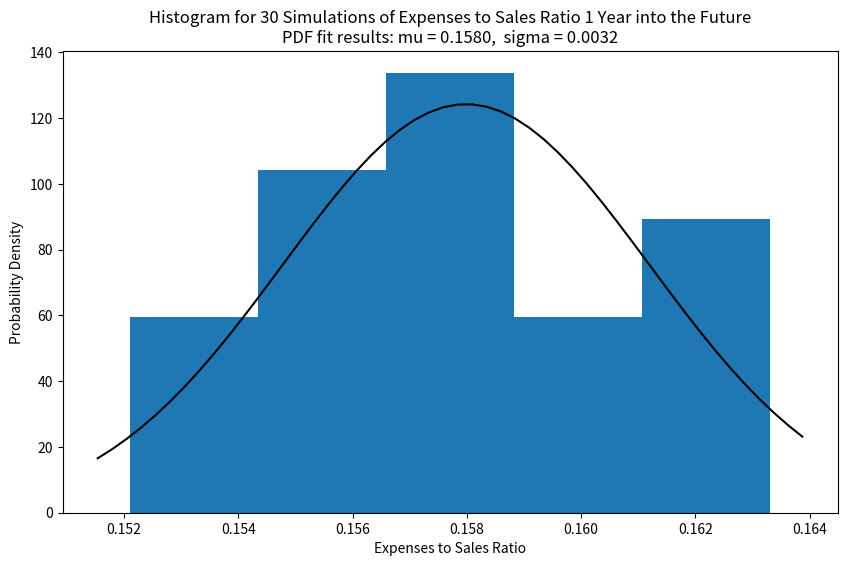
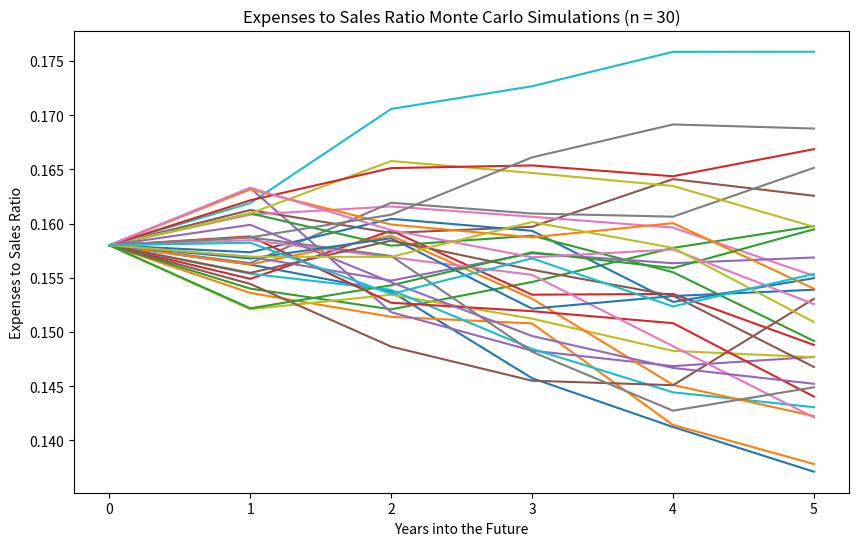

Recreate these plots in Python, in order.
# https://www.lcbo.com/content/dam/lcbo/corporate-pages/about/pdf/LCBO_AR17-18-english.pdf

import numpy as np 
import pandas as pd
import matplotlib.pyplot as plt
from scipy.stats import norm

time_steps = 6 # 5 Years into the future
sims = 30 # 30 simulations for each time step

data = pd.DataFrame({'Fiscal Year' : [2014, 2015, 2016, 2017, 2018],
                    'Expenses to Sales Ratio' : [0.163, 0.160, 0.156, 0.160, 0.158]})
data.set_index('Fiscal Year', inplace=True)

# pct_change is the percentage change between current and prior element
log_esr = np.log(1 + data.pct_change())

# Setting up the values necessary for the yearly_esr expression
mu = log_esr.mean() # average/mean
var = log_esr.var() # variance
drift = mu - (0.5 * var) # drift
sigma = log_esr.std() # standard deviation

# esr is expenses to sales ratio
yearly_esr = np.exp(drift.values + sigma.values * norm.ppf(np.random.rand(time_steps, sims)))

# Takes last data point as as the starting point for the simulations
initial = data.iloc[-1]
monte_list = np.zeros_like(yearly_esr)
monte_list[0] = initial

# For the amount of steps taken into the future, this loop calculated the simulation data to be plotted
# Takes input price, multiplies it by the exponential value calculated in yearly_esr, sets simulated price
for t in range(1, time_steps):
    monte_list[t] = monte_list[t - 1] * yearly_esr[t]

# Histogram for the price frequencies, number of bins can be adjusted
plt.figure(figsize=(10, 6))
plt.hist(monte_list[1], bins=5, density=True)

# Fit a normal distribution to the first simulation point in monte_list data
# Could implement for each successive iteration in the monte_list index (monte_list[2], monte_list[3], ..., monte_list[time_steps - 1])
sim_mu, sim_sig = norm.fit(monte_list[1])

# Probability Density Function
xmin, xmax = plt.xlim() # set the xmin and xmax along the x-axis for the pdf
x = np.linspace(xmin, xmax)
p = norm.pdf(x, sim_mu, sim_sig)

# Plot Histogram with probability density function
plt.plot(x, p, 'k') # normal distribution fit
plt.xlabel('Expenses to Sales Ratio')
plt.ylabel('Probability Density')
title = "Histogram for 30 Simulations of Expenses to Sales Ratio 1 Year into the Future\nPDF fit results: mu = %.4f,  sigma = %.4f" % (sim_mu, sim_sig)
plt.title(title)

# Plot of 30 Monte Carlo Simulations for each year into the future
plt.figure(figsize=(10, 6))
plt.plot(monte_list) # monte carlo
plt.xlabel('Years into the Future')
plt.ylabel('Expenses to Sales Ratio')
title = "Expenses to Sales Ratio Monte Carlo Simulations (n = 30)"
plt.title(title)
plt.show()
